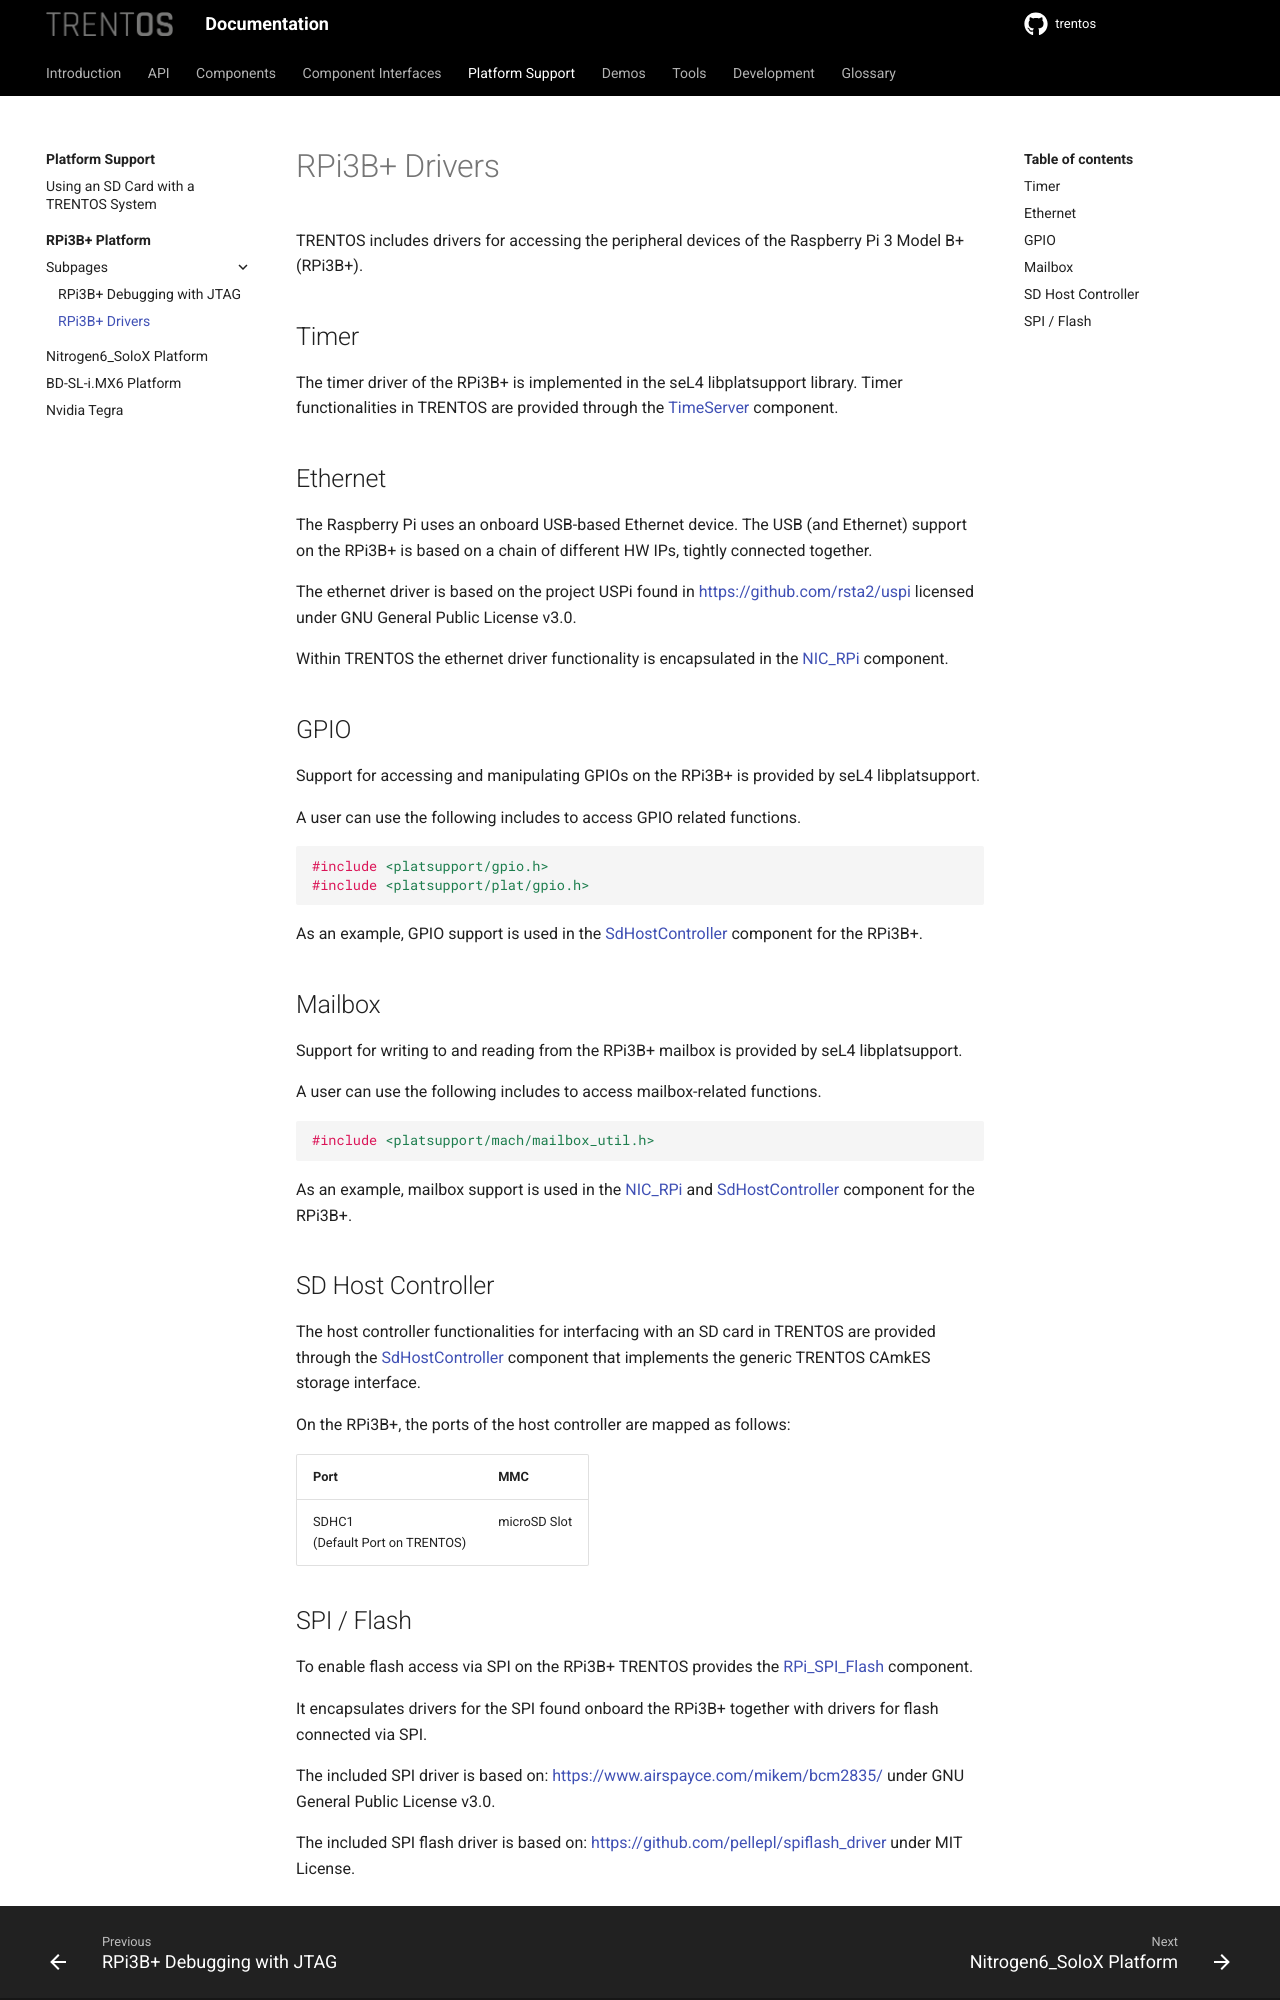

repository: TRENT-OS/trentos · page: platform-support/rpi-3-model-b+/drivers.html · generator: sphinx

# RPi3B+ Drivers

TRENTOS includes drivers for accessing the peripheral devices of the
Raspberry Pi 3 Model B+ (RPi3B+).

## Timer

The timer driver of the RPi3B+ is implemented in the seL4 libplatsupport
library. Timer functionalities in TRENTOS are provided through
the [TimeServer](../../components/time-server.md) component.

## Ethernet

The Raspberry Pi uses an onboard USB-based Ethernet device. The USB (and
Ethernet) support on the RPi3B+ is based on a chain of different HW IPs,
tightly connected together.

The ethernet driver is based on the project USPi found
in <https://github.com/rsta2/uspi> licensed under GNU General Public
License v3.0.

Within TRENTOS the ethernet driver functionality is encapsulated in the
[NIC_RPi](../../components/nic_rpi.md) component.

## GPIO

Support for accessing and manipulating GPIOs on the RPi3B+ is provided
by seL4 libplatsupport.

A user can use the following includes to access GPIO related functions.

```c
#include <platsupport/gpio.h>
#include <platsupport/plat/gpio.h>
```

As an example, GPIO support is used in the
[SdHostController](../../components/sd-host-controller.md) component for the
RPi3B+.

## Mailbox

Support for writing to and reading from the RPi3B+ mailbox is provided
by seL4 libplatsupport.

A user can use the following includes to access mailbox-related
functions.

```c
#include <platsupport/mach/mailbox_util.h>
```

As an example, mailbox support is used in the [NIC_RPi](../../components/nic_rpi.md)
and [SdHostController](../../components/sd-host-controller.md) component for the
RPi3B+.

## SD Host Controller

The host controller functionalities for interfacing with an SD card in
TRENTOS are provided through the
[SdHostController](../../components/sd-host-controller.md) component that
implements the generic TRENTOS CAmkES storage interface.

On the RPi3B+, the ports of the host controller are mapped as follows:

| Port                               | MMC          |
|------------------------------------|--------------|
| SDHC1<br>(Default Port on TRENTOS) | microSD Slot |
